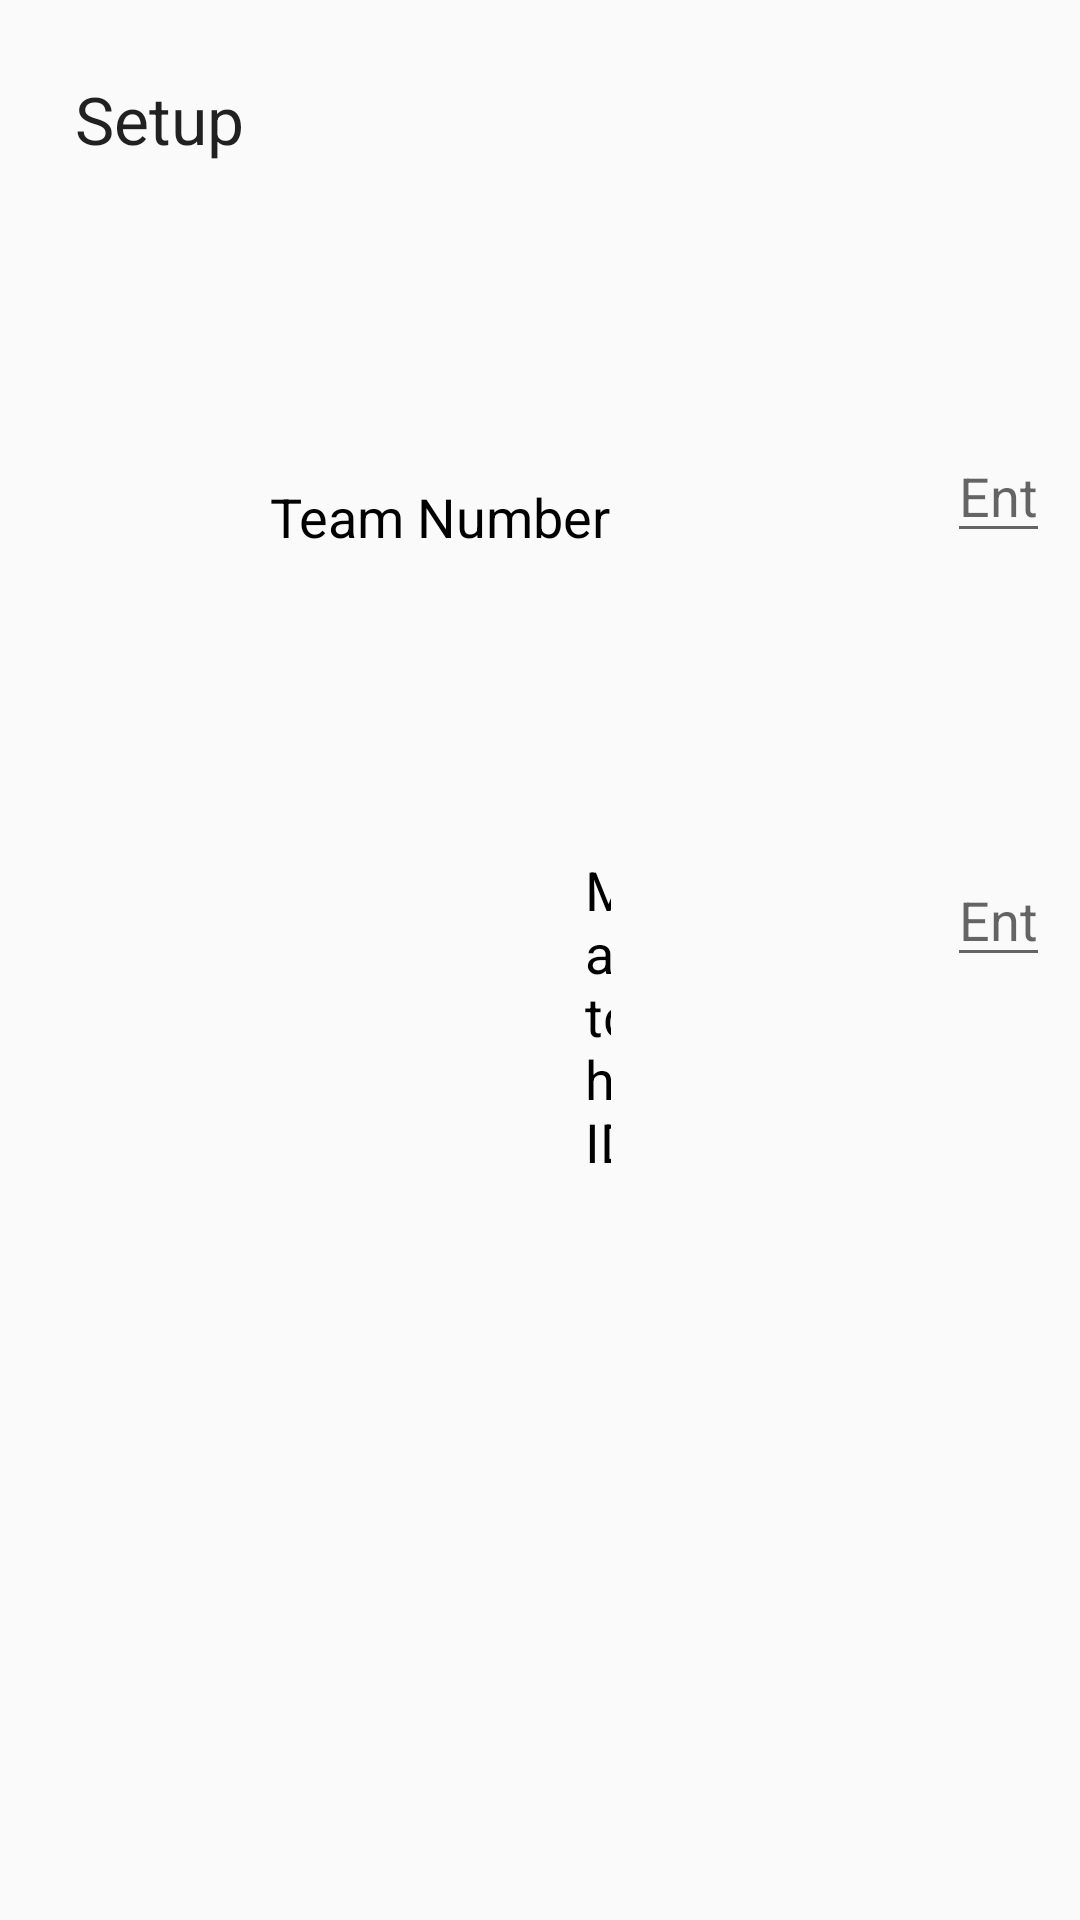

Write the Android layout XML for this screen, with the resource values it uses.
<!-- AndroidManifest.xml: application theme AppTheme -->
<!-- res/layout/fragment_setup.xml -->
<RelativeLayout xmlns:android="http://schemas.android.com/apk/res/android"
    xmlns:tools="http://schemas.android.com/tools" android:layout_width="match_parent"
    android:layout_height="match_parent"
    android:padding="@dimen/fragment_padding"
    tools:context="org.farmingtonrobotics.scouting.matchscouting2015.SetupFrag">

    

    <TextView
        android:layout_width="wrap_content"
        android:layout_height="wrap_content"
        android:textAppearance="?android:attr/textAppearanceLarge"
        android:text="Setup"
        android:id="@+id/textView"
        android:layout_alignParentTop="true"
        android:layout_alignParentStart="true"
        android:layout_marginLeft="15dp"
        android:layout_marginTop="15dp"
        android:layout_alignParentLeft="true" />

    <TextView
        android:layout_width="wrap_content"
        android:layout_height="wrap_content"
        android:textAppearance="?android:attr/textAppearanceMedium"
        android:text="Team Number"
        android:id="@+id/textView2"
        android:textColor="@android:color/black"
        android:layout_marginStart="80dp"
        android:layout_marginLeft="185dp"
        android:layout_marginTop="150dp"
        android:layout_alignParentLeft="true"
        android:layout_alignParentTop="true" />

    <TextView
        android:layout_width="wrap_content"
        android:layout_height="wrap_content"
        android:textAppearance="?android:attr/textAppearanceMedium"
        android:text="MatchID"
        android:id="@+id/textView3"
        android:textColor="@android:color/black"
        android:layout_marginLeft="185dp"
        android:layout_marginTop="100dp"
        android:layout_below="@+id/textView2"
        android:layout_alignEnd="@+id/textView2" />

    <EditText
        android:layout_width="wrap_content"
        android:layout_height="wrap_content"
        android:inputType="number"
        android:ems="10"
        android:id="@+id/teamNumber"
        android:layout_above="@+id/textView3"
        android:layout_toEndOf="@+id/textView2"
        android:layout_marginStart="112dp"
        android:hint="Enter team number here." />

    <EditText
        android:layout_width="wrap_content"
        android:layout_height="wrap_content"
        android:inputType="number"
        android:ems="10"
        android:id="@+id/matchNum"
        android:hint="Enter Match number here."
        android:layout_alignTop="@+id/textView3"
        android:layout_alignStart="@+id/teamNumber" />

</RelativeLayout>
<!-- resources referenced by this layout -->
<resources>
  <dimen name="fragment_padding">10dp</dimen>
  <style name="AppTheme" parent="Theme.AppCompat.Light">
          
          <item name="android:actionBarStyle">@style/myActionBar</item>
      </style>
  <style name="myActionBar" parent="@style/Theme.AppCompat.Light.DarkActionBar">
          <item name="android:background">@android:color/holo_blue_dark</item>
      </style>
</resources>
